Run: headless pygame with SDL's dummy video driver; simulated clock (each Clock.tick advances the game by its frame time, no real sleeping); random seed 0; keys injected as events and as key.get_pressed() state; no mouse input.
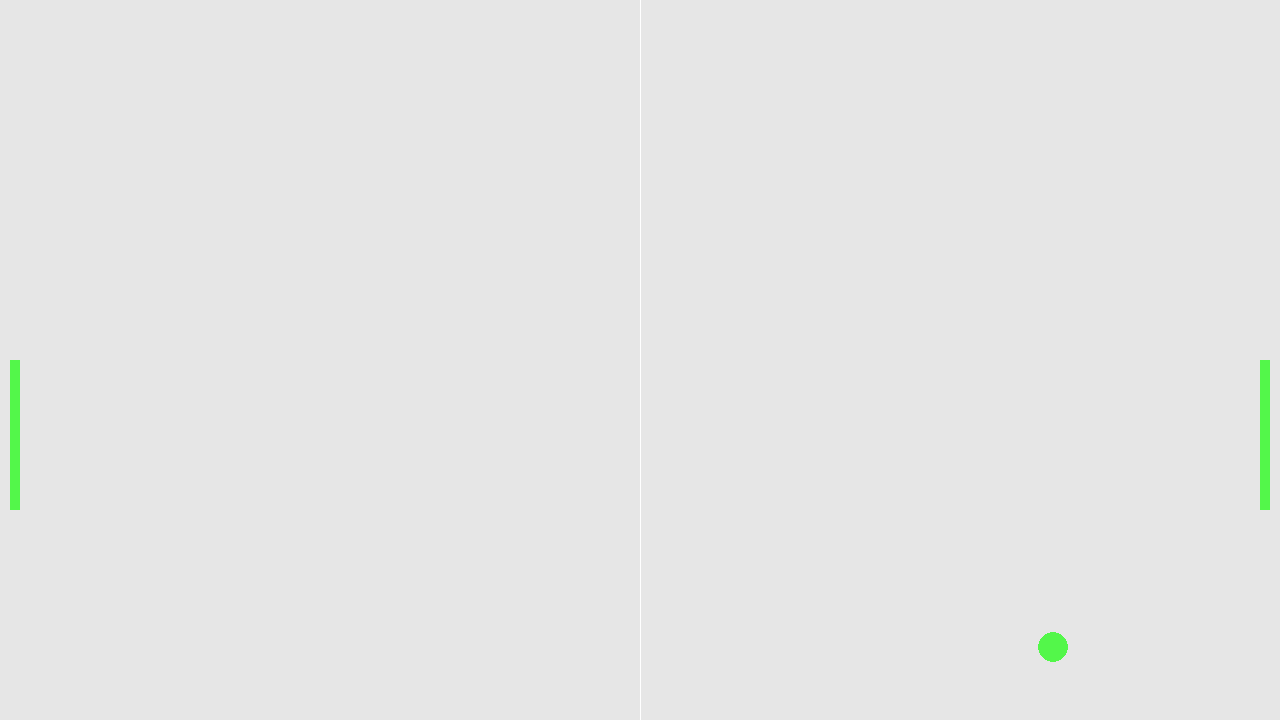
Frame 1 of 4 · flips 1–60 · no input
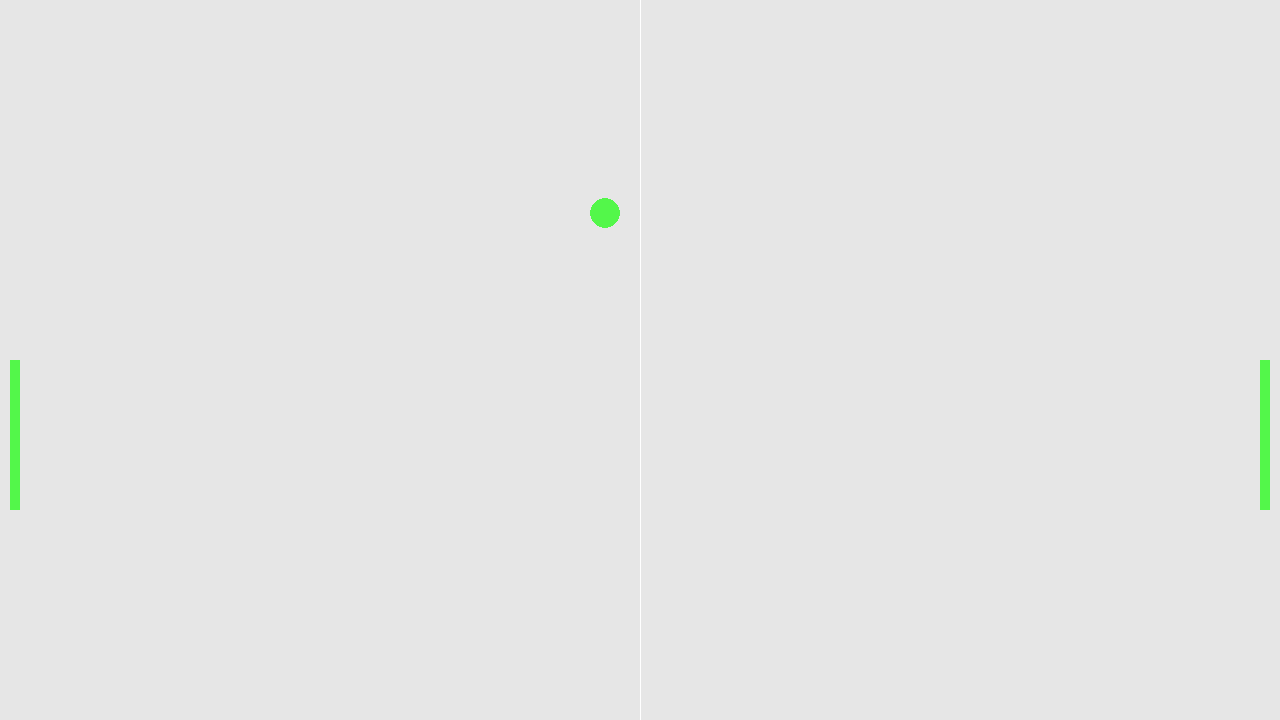
Frame 2 of 4 · flips 61–180 · tapped SPACE, RETURN · held RIGHT (→), D
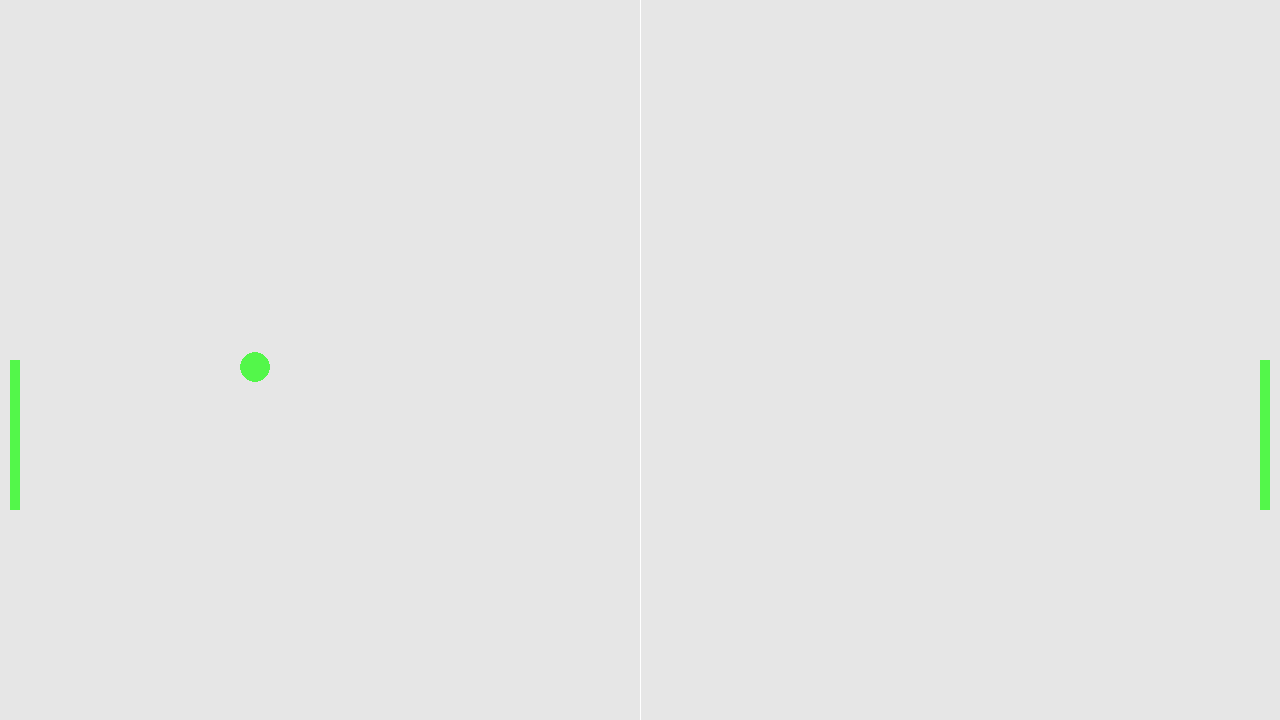
Frame 3 of 4 · flips 181–300 · held DOWN (↓), S
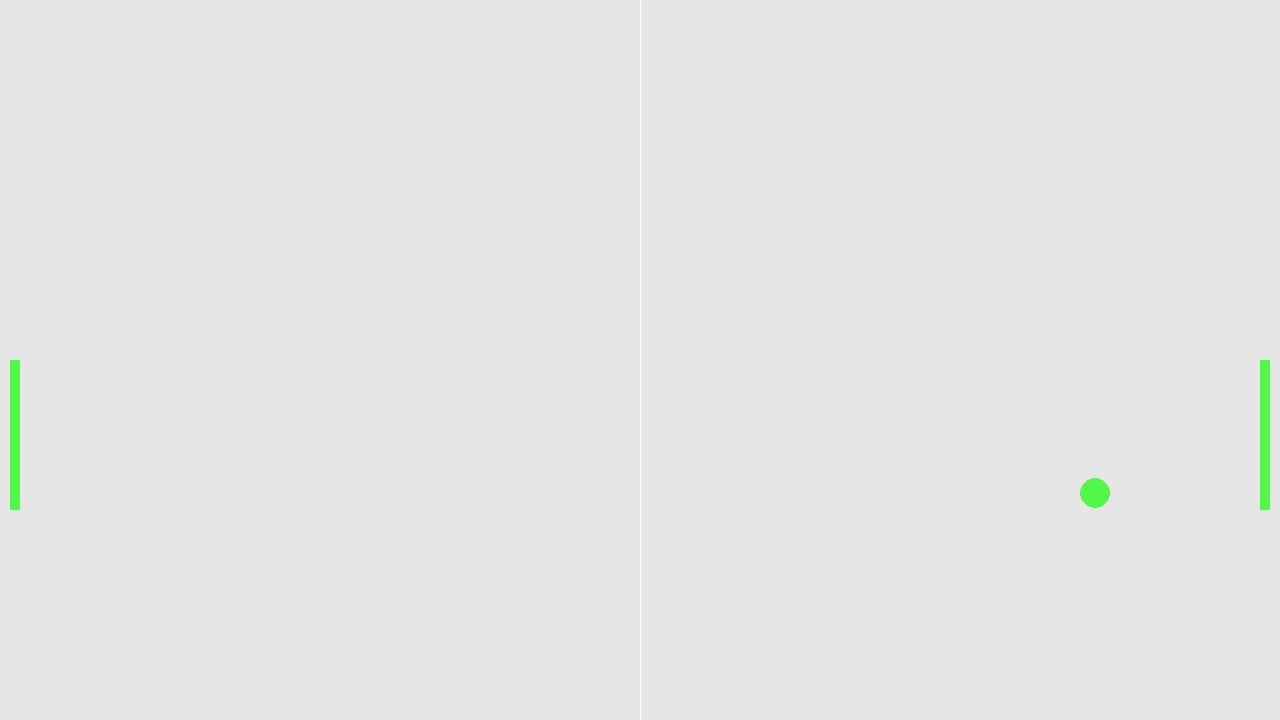
Frame 4 of 4 · flips 301–420 · held LEFT (←), A, UP (↑), W

The pygame program that drew these frames:

import sys
import pygame as pg


def ball_move(ball):
    global speed_x, speed_y
    ball.x += speed_x
    ball.y += speed_y

    if ball.top <= 0 or ball.bottom >= WIN_HEIGHT:  # если мяч ударился об верхнюю или нижнюю границу экрана
        speed_y *= -1  # развернуть его в обратную сторону
    elif ball.left <= 0 or ball.right >= WIN_WIDTH:
        speed_x *= -1
    elif ball.colliderect(player) or ball.colliderect(opponent):
        speed_x *= -1


WIN_WIDTH = 1280
WIN_HEIGHT = 720

GRAY = (230, 230, 230)
WHITE = (255, 255, 255)
GREEN = (83, 247, 74)

pg.init()  # инициализируем pygame
screen = pg.display.set_mode((WIN_WIDTH, WIN_HEIGHT))  # создаем экран игры разрешением 1280х720px
clock = pg.time.Clock()
FPS = 60

# игровые сущности
player = pg.Rect(WIN_WIDTH - 20, WIN_HEIGHT // 2, 10, 150)
opponent = pg.Rect(10,  WIN_HEIGHT // 2, 10, 150)
ball = pg.Rect(WIN_WIDTH // 2 - 15, WIN_HEIGHT // 2 - 15, 30, 30)

# переменные для игры
p_speed = 0
o_speed = 0
ball_moving = False
speed_x = 7
speed_y = 7

finished = False
while not finished:  # цикл игры
    clock.tick(FPS)
    for event in pg.event.get():  # обработчик событий pygame
        if event.type == pg.QUIT:
            pg.quit()
            sys.exit()

    # отображение игровых объектов
    screen.fill(GRAY)
    pg.draw.aaline(screen, WHITE, [WIN_WIDTH // 2, 0], [WIN_WIDTH // 2, WIN_HEIGHT])
    pg.draw.rect(screen, GREEN, player)
    pg.draw.rect(screen, GREEN, opponent)
    pg.draw.ellipse(screen, GREEN, ball)
    pg.display.update()

    # логика игры
    ball_move(ball)
